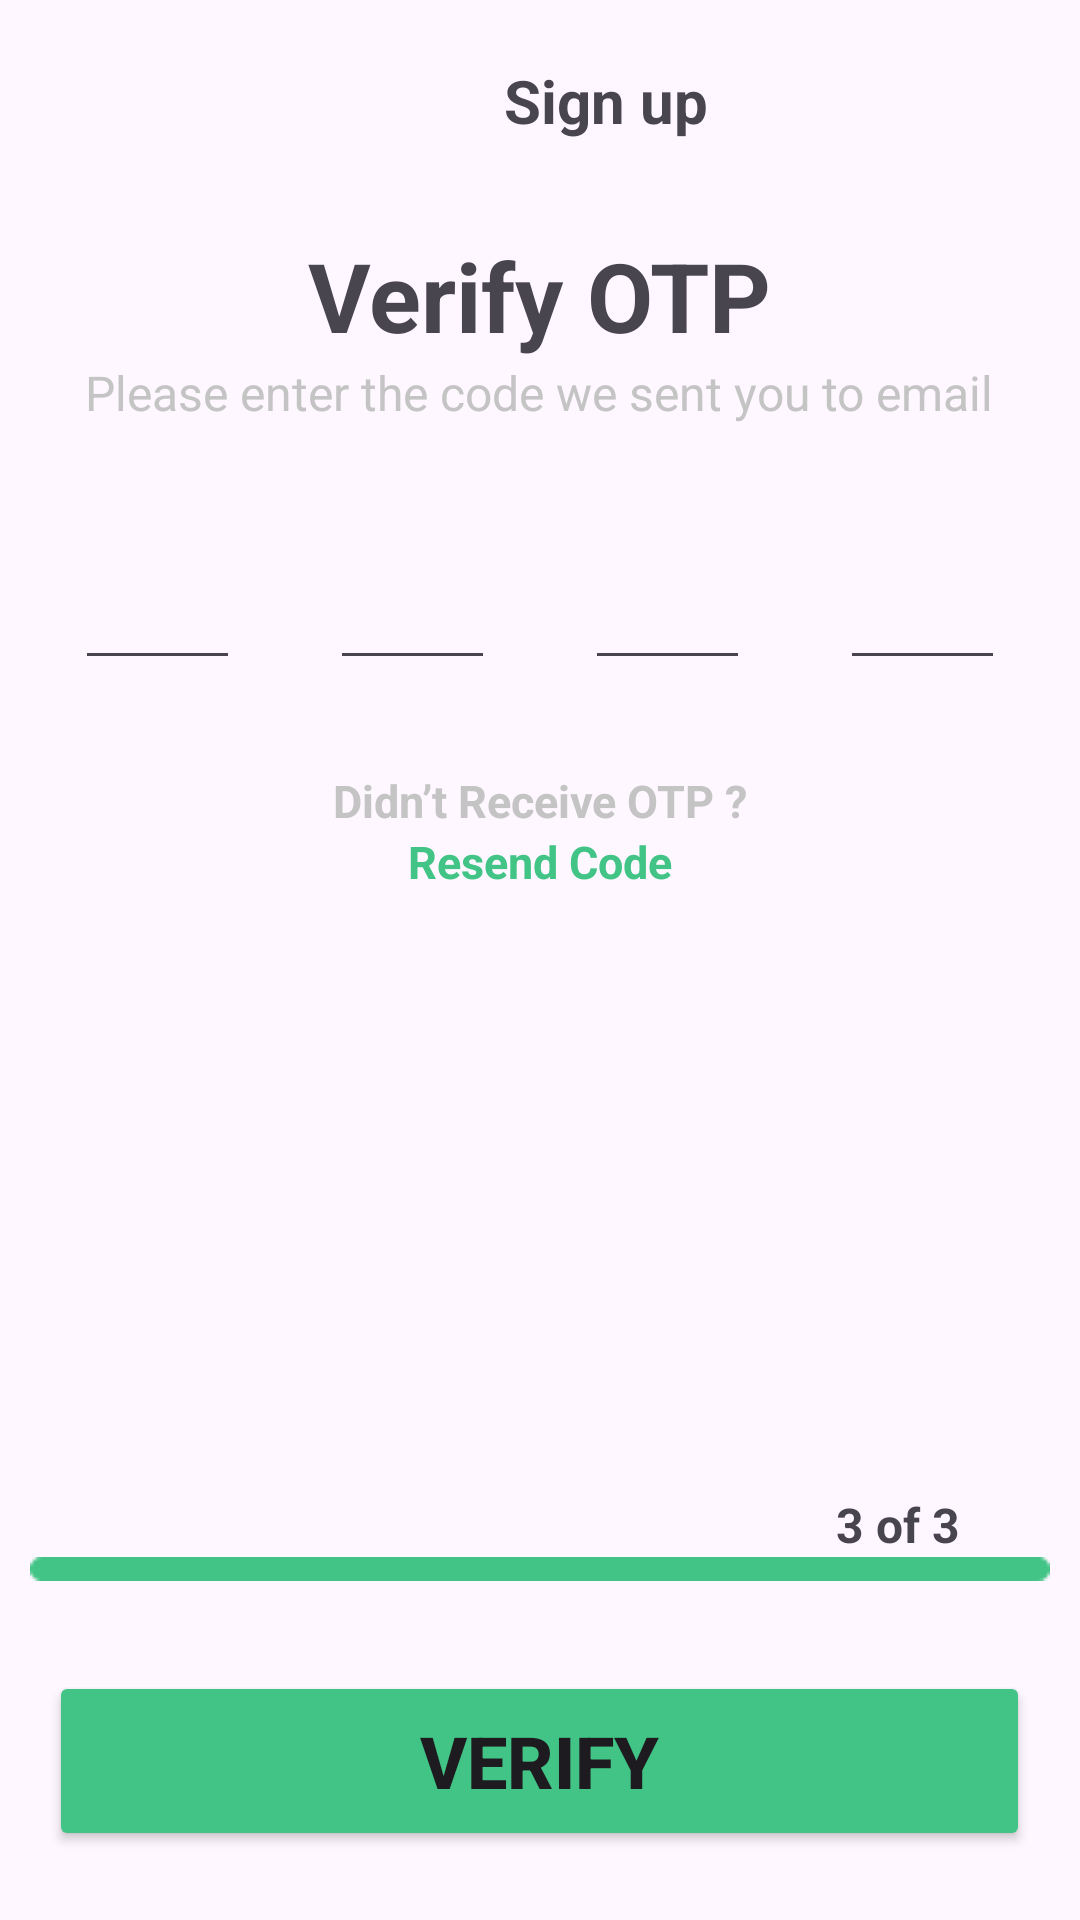

Android layout source for this screen:
<!-- AndroidManifest.xml: application theme Theme.MohirdevLoginExe -->
<!-- res/layout/activity_main5.xml -->
<?xml version="1.0" encoding="utf-8"?>
<LinearLayout xmlns:android="http://schemas.android.com/apk/res/android"
    xmlns:app="http://schemas.android.com/apk/res-auto"
    xmlns:tools="http://schemas.android.com/tools"
    android:layout_width="match_parent"
    android:layout_height="match_parent"
    android:orientation="vertical"
    tools:context=".MainActivity3">

    <View
        android:layout_width="match_parent"
        android:layout_height="20dp"/>

    <LinearLayout
        android:layout_width="match_parent"
        android:layout_height="wrap_content"
        android:orientation="horizontal">

        <ImageView
            android:layout_marginLeft="20dp"
            android:layout_width="28dp"
            android:layout_height="20dp"
            android:src="@drawable/back"
            />

        <TextView
            android:paddingLeft="120dp"
            android:layout_width="match_parent"
            android:layout_height="wrap_content"
            android:text="Sign up"
            android:textSize="20sp"
            android:textStyle="bold"
            />


    </LinearLayout>

    <View
        android:layout_width="match_parent"
        android:layout_height="30dp"/>

    <TextView
        android:layout_width="wrap_content"
        android:layout_height="wrap_content"
        android:text="Verify OTP"
        android:textSize="32sp"
        android:textStyle="bold"
        android:layout_gravity="center_horizontal"
        />

    <TextView
        android:layout_width="wrap_content"
        android:layout_height="wrap_content"
        android:text="Please enter the code we sent you to email"
        android:textSize="16sp"
        android:textColor="#C4C4C4"
        android:layout_gravity="center_horizontal"
        />

    <View
        android:layout_width="match_parent"
        android:layout_height="30dp"/>

   <LinearLayout
       android:layout_width="match_parent"
       android:layout_height="wrap_content"
       android:orientation="horizontal"
       android:gravity="center_horizontal"
       >

       <EditText
           android:layout_width="55dp"
           android:layout_height="55dp"
           android:layout_marginLeft="15dp"
           android:layout_marginRight="15dp"
           />
       <EditText
           android:layout_width="55dp"
           android:layout_height="55dp"
           android:layout_marginLeft="15dp"
           android:layout_marginRight="15dp"
           />
       <EditText
           android:layout_width="55dp"
           android:layout_height="55dp"
           android:layout_marginLeft="15dp"
           android:layout_marginRight="15dp"
           />
       <EditText
           android:layout_width="55dp"
           android:layout_height="55dp"
           android:layout_marginLeft="15dp"
           android:layout_marginRight="15dp"
           />

"
   </LinearLayout>

    <View
        android:layout_width="match_parent"
        android:layout_height="30dp"/>

    <TextView
        android:layout_width="wrap_content"
        android:layout_height="wrap_content"
        android:text="Didn’t Receive OTP ?"
        android:textSize="15sp"
        android:layout_gravity="center_horizontal"
        android:textStyle="bold"
        android:textColor="#C4C4C4"
        />

    <TextView
        android:layout_width="wrap_content"
        android:layout_height="wrap_content"
        android:text="Resend Code"
        android:textSize="15sp"
        android:layout_gravity="center_horizontal"
        android:textStyle="bold"
        android:textColor="#41C485"
        />


    <View
        android:layout_width="match_parent"
        android:layout_height="200dp"/>

    <TextView
        android:layout_width="wrap_content"
        android:layout_height="wrap_content"
        android:text="3 of 3"
        android:textSize="16sp"
        android:textStyle="bold"
        android:layout_gravity="end"
        android:paddingRight="40dp"
        />

    <ImageView
        android:layout_width="match_parent"
        android:layout_height="wrap_content"
        android:src="@drawable/procces_all"
        />

    <View
        android:layout_width="match_parent"
        android:layout_height="30dp"/>

    <Button
        android:layout_gravity="center_horizontal"
        android:layout_width="327dp"
        android:layout_height="60dp"
        android:text="Verify"
        android:textStyle="bold"
        android:textSize="24sp"
        android:backgroundTint="#41C485"
        />

    <View
        android:layout_width="match_parent"
        android:layout_height="50dp"/>

    <LinearLayout
        android:paddingLeft="60dp"
        android:paddingRight="60dp"
        android:layout_width="match_parent"
        android:layout_height="wrap_content"
        android:orientation="horizontal"
        >

        <FrameLayout
            android:layout_width="82dp"
            android:layout_height="82dp"
            android:background="@drawable/elipse"
            android:layout_marginRight="20dp"
            >

            <ImageView
                android:layout_gravity="center"
                android:layout_width="82dp"
                android:layout_height="82dp"
                android:src="@drawable/apple"
                />

        </FrameLayout>

        <FrameLayout
            android:layout_width="82dp"
            android:layout_height="82dp"
            android:background="@drawable/elipse"
            >

            <ImageView
                android:layout_gravity="center"
                android:layout_width="82dp"
                android:layout_height="82dp"
                android:src="@drawable/google"
                />

        </FrameLayout>

        <FrameLayout
            android:layout_marginLeft="20dp"
            android:layout_width="82dp"
            android:layout_height="82dp"
            android:background="@drawable/elipse"
            >

            <ImageView
                android:layout_gravity="center"
                android:layout_width="91dp"
                android:layout_height="91dp"
                android:src="@drawable/facebook"
                />

        </FrameLayout>

    </LinearLayout>



</LinearLayout>
<!-- resources referenced by this layout -->
<resources>
  <!-- drawable apple: png bitmap (drawable, 2079 bytes) -->
  <!-- drawable elipse: png bitmap (drawable, 1269 bytes) -->
  <!-- drawable facebook: png bitmap (drawable, 1801 bytes) -->
  <!-- drawable google: png bitmap (drawable, 2887 bytes) -->
  <!-- drawable procces_all: png bitmap (drawable, 270 bytes) -->
  <style name="Theme.MohirdevLoginExe" parent="Base.Theme.MohirdevLoginExe" />
  <style name="Base.Theme.MohirdevLoginExe" parent="Theme.Material3.DayNight.NoActionBar">
          
          
      </style>
</resources>
